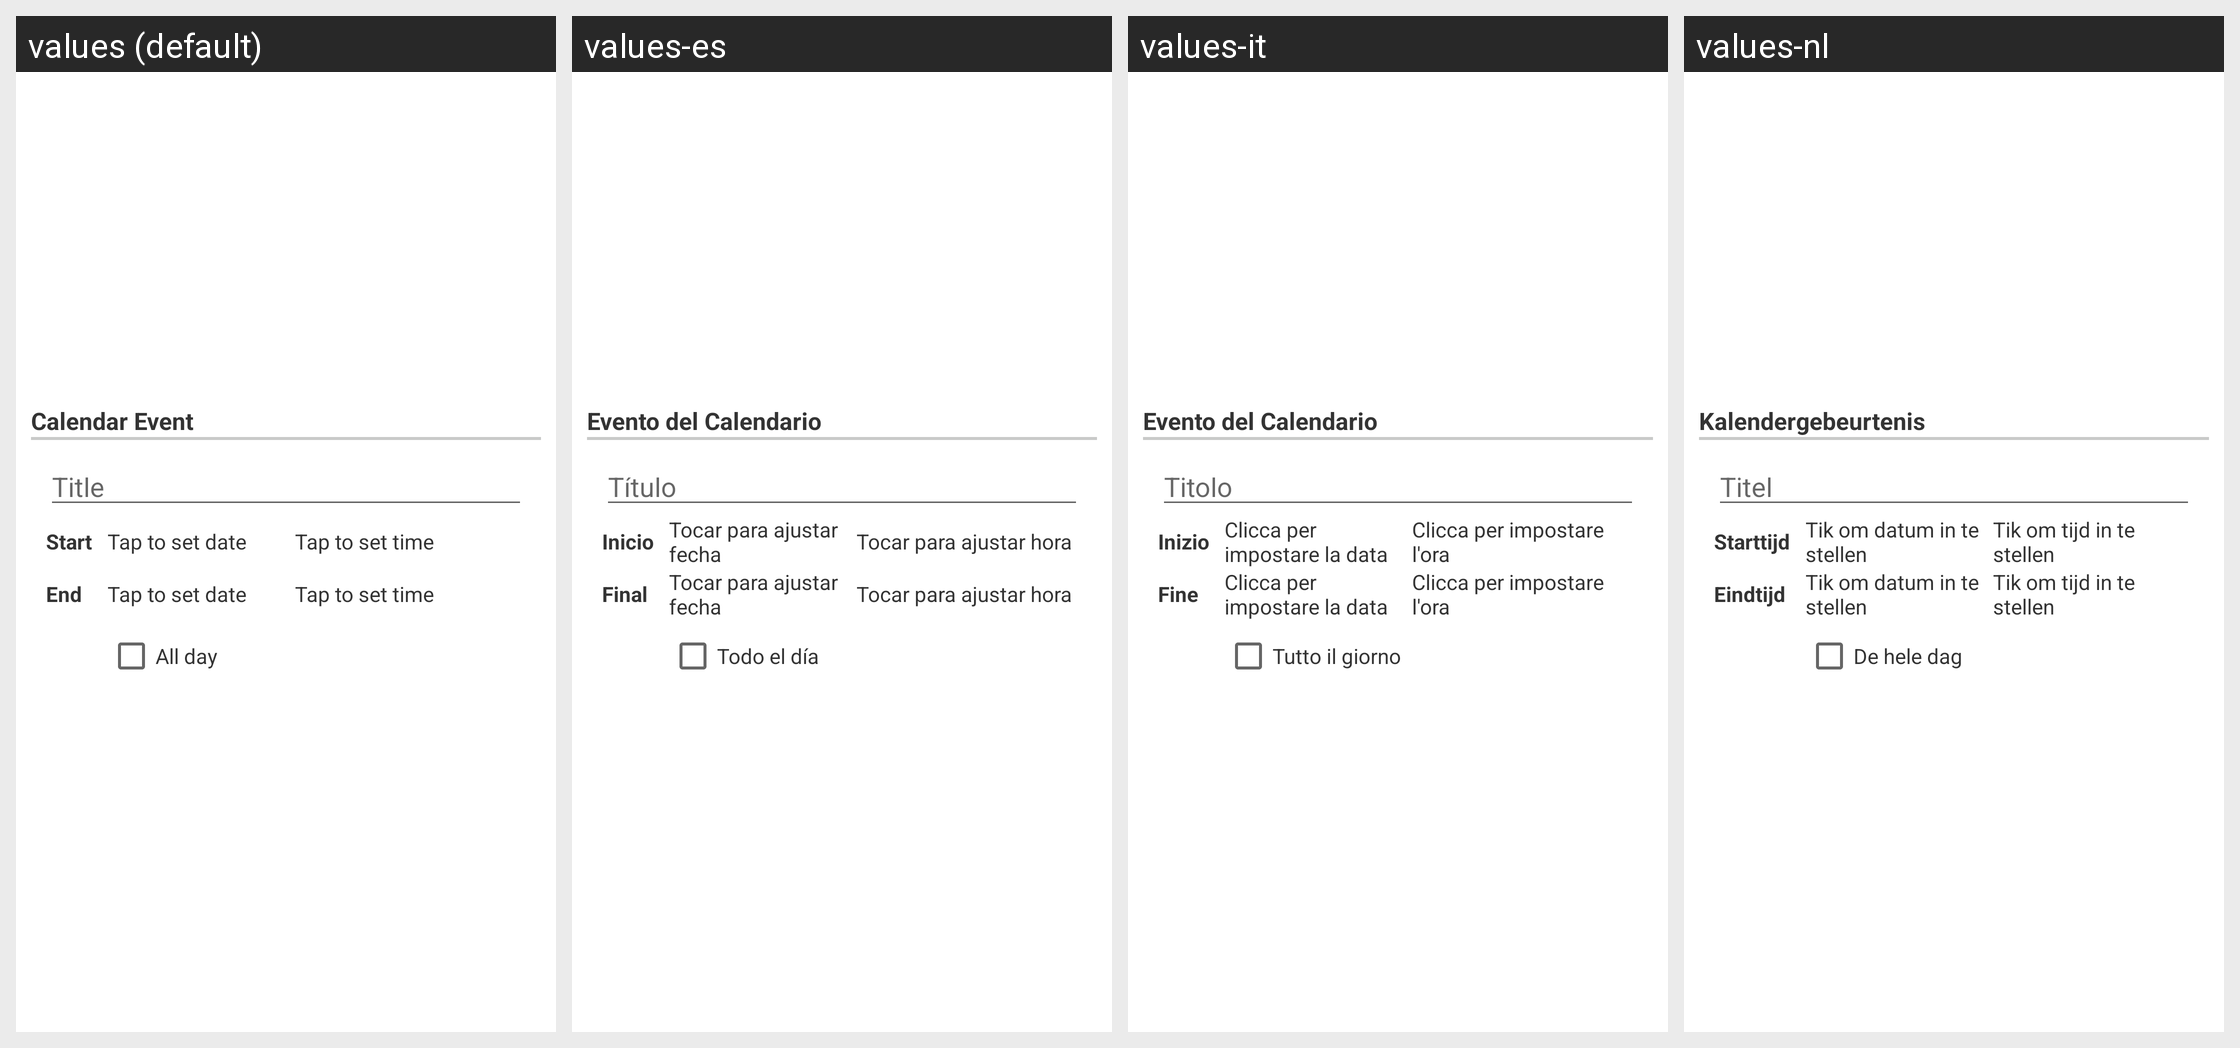

The Android screen above is rendered under several locales of the same app. Produce the string resources it draws, with the default and per-locale values.
Android screen res/layout/configuration_dialog_option052.xml rendered under 4 locales, left to right: values (default), values-es, values-it, values-nl. Device: Nexus 5 (rendered at 1080×1920; each locale shown at half size, 540×960, under a caption strip naming it); theme Theme.MaterialComponents.DayNight.NoActionBar.
Other locales in the repository, not shown: values-da, values-de, values-el, values-fr, values-hr, values-hu, values-ja, values-ko, values-pl, values-pt, values-ru, values-zh-rCN, values-zh-rTW.
Strings drawn on this screen, with the default value and each locale's value (text and hints the layout hard-codes, and strings that could not be matched under every locale, appear in the picture but are not listed):

menuEventsCalendarStatic
  values: Calendar Event
  values-es: Evento del Calendario
  values-it: Evento del Calendario
  values-nl: Kalendergebeurtenis

layoutEventCalendarTitle
  values: Title
  values-es: Título
  values-it: Titolo
  values-nl: Titel

layoutEventCalendarStart
  values: Start
  values-es: Inicio
  values-it: Inizio
  values-nl: Starttijd

layoutEventCalendarEnd
  values: End
  values-es: Final
  values-it: Fine
  values-nl: Eindtijd

dateHint
  values: Tap to set date
  values-es: Tocar para ajustar fecha
  values-it: Clicca per impostare la data
  values-nl: Tik om datum in te stellen

timeHint
  values: Tap to set time
  values-es: Tocar para ajustar hora
  values-it: Clicca per impostare l'ora
  values-nl: Tik om tijd in te stellen

layoutEventCalendarAllDay
  values: All day
  values-es: Todo el día
  values-it: Tutto il giorno
  values-nl: De hele dag
